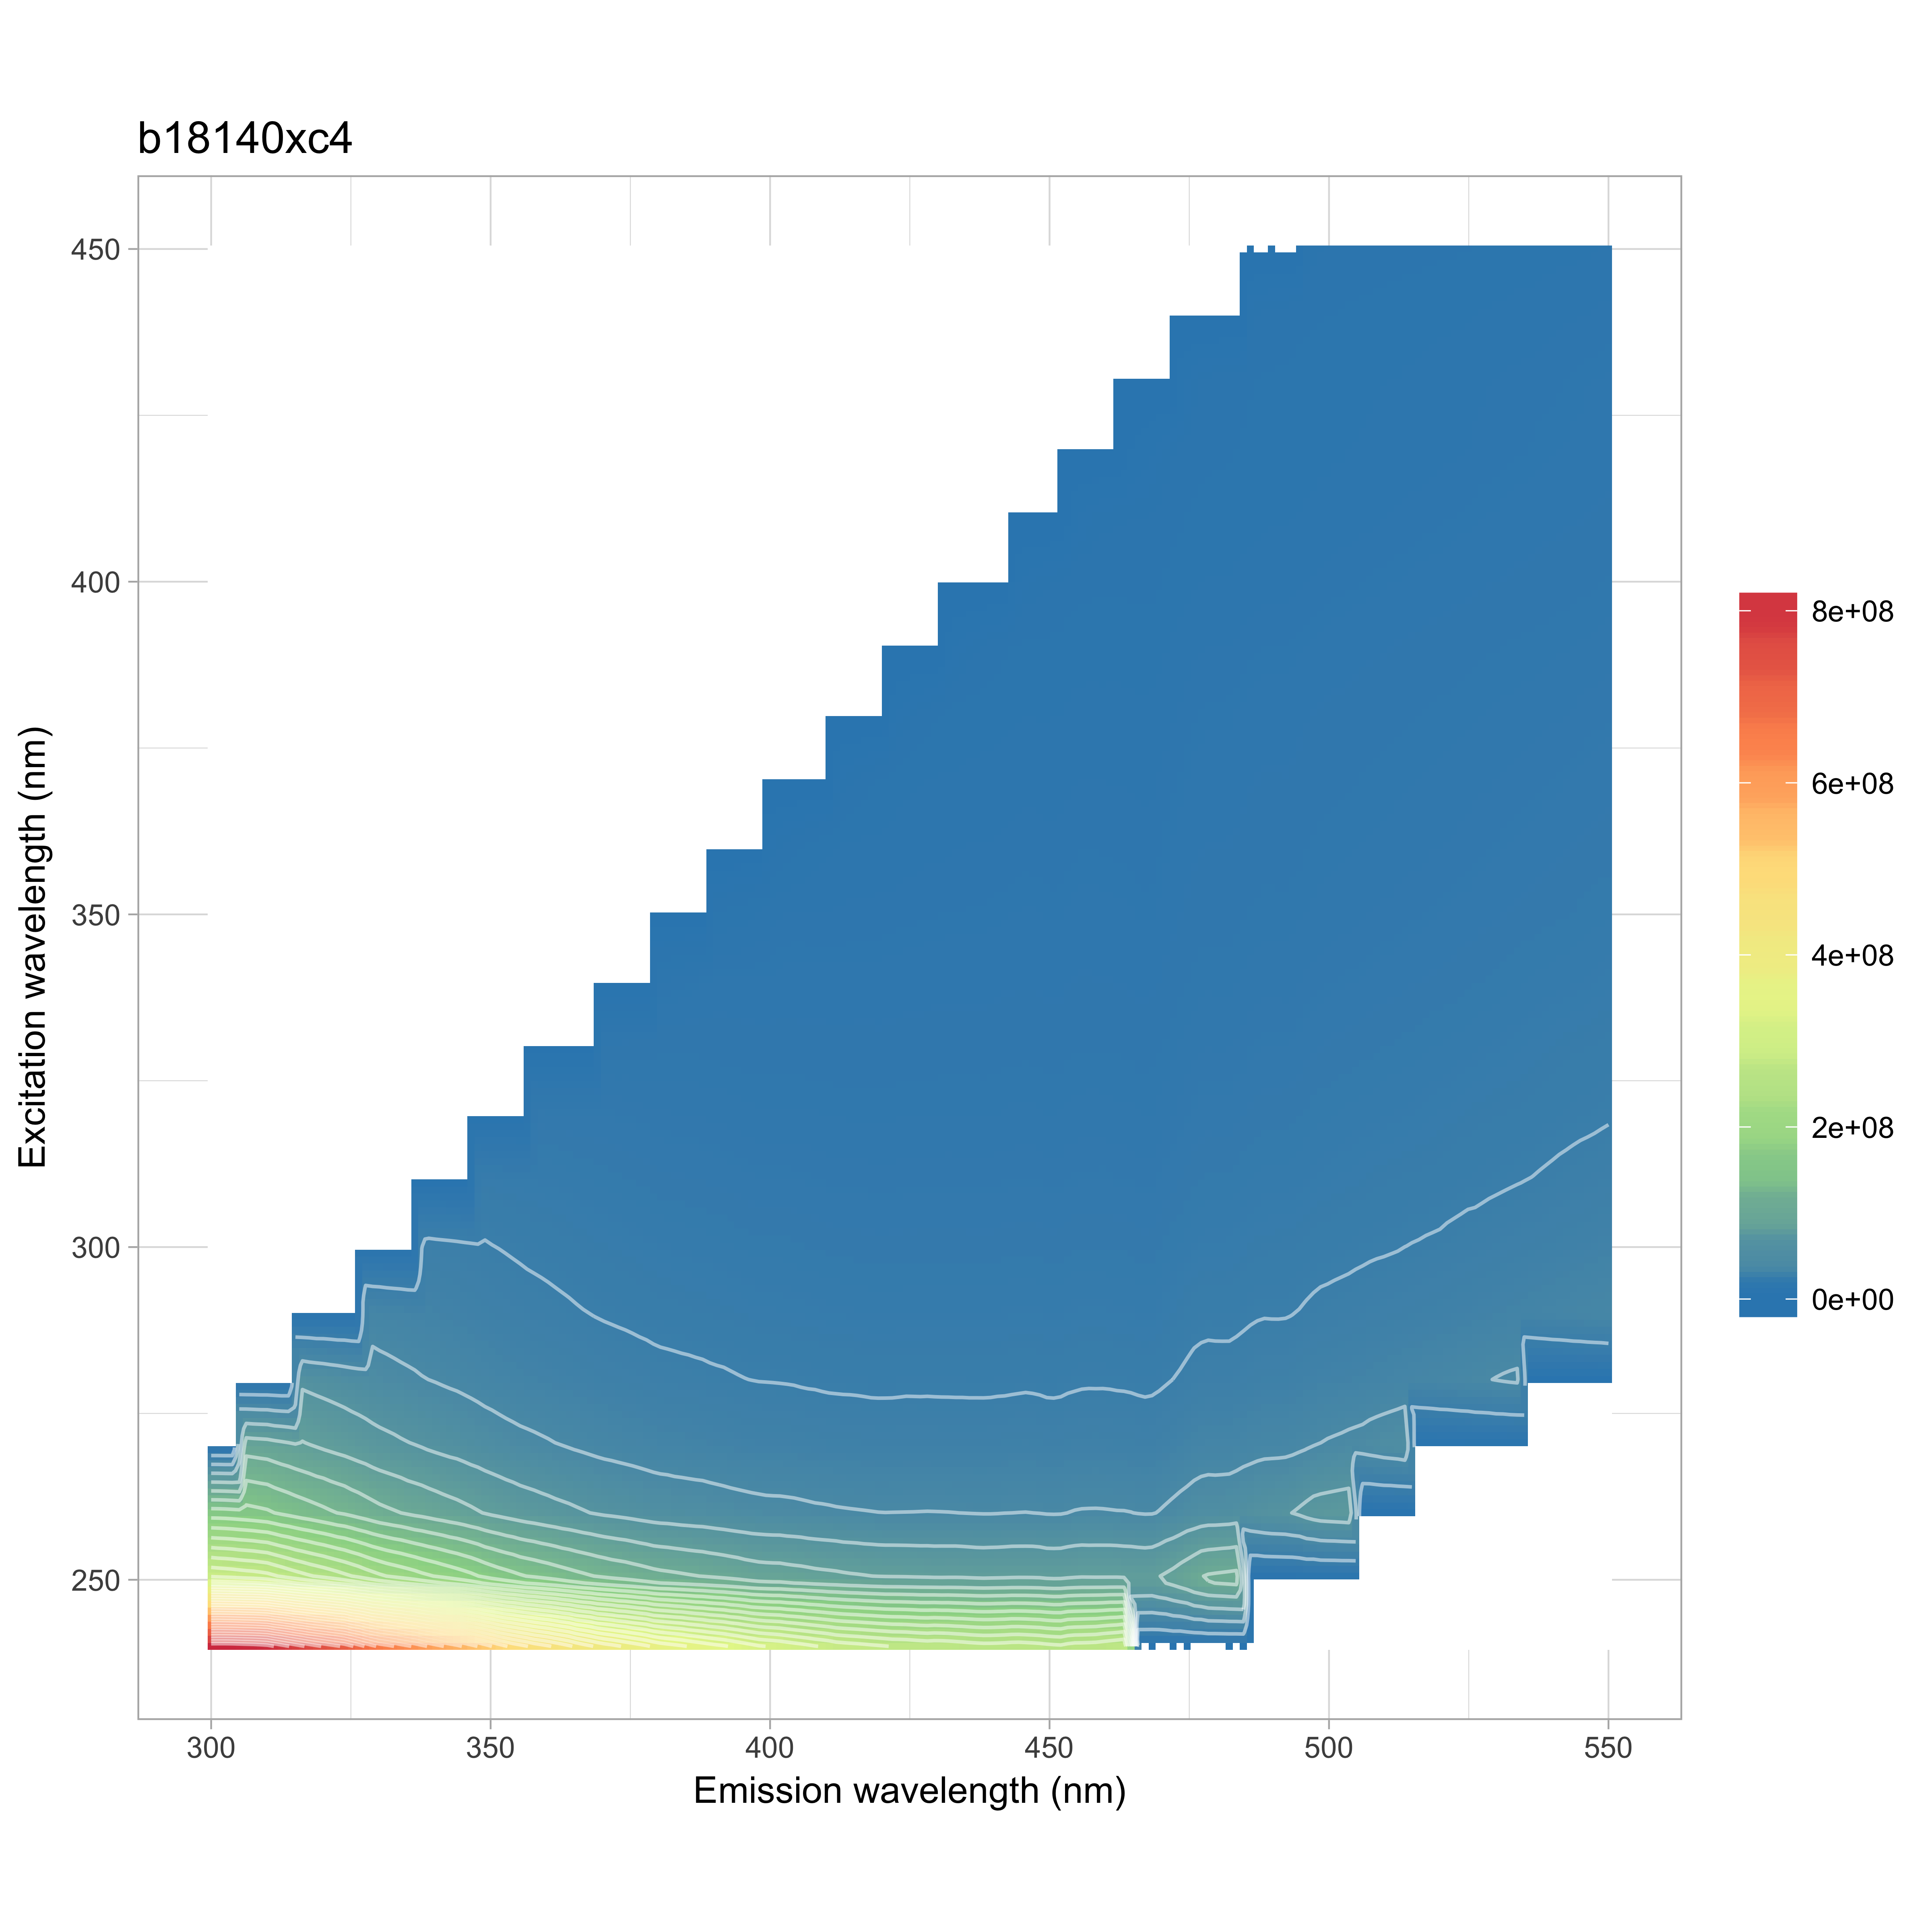

Data behind this chart, as committed beside it:
, 240, 250, 260, 270, 280, 290, 300, 310, 320, 330, 340, 350, 360, 370, 380, 390, 400, 410, 420, 430, 440, 450
300, 827728850, 295149402, 155803476, 97985634, 64368120, -1.933, -2.092, -2.139, -2.156, -2.142, -2.103, -2.022, -1.929, -1.895, -1.959, -2.04, -2.108, -2.139, -2.177, -2.208, -2.204, -2.217
302, 828612586, 292958934, 155440416, 97542259, 64959389, 27380804, -2.084, -2.131, -2.148, -2.134, -2.095, -2.014, -1.922, -1.888, -1.951, -2.033, -2.1, -2.131, -2.169, -2.199, -2.196, -2.208
304, 827373630, 290956460, 153930350, 96769399, 65039766, 36885317, -2.076, -2.123, -2.14, -2.127, -2.087, -2.007, -1.915, -1.881, -1.944, -2.025, -2.092, -2.123, -2.161, -2.191, -2.188, -2.2
306, 824578795, 288135309, 152234279, 95845165, 64901488, 40639386, -2.065, -2.111, -2.128, -2.115, -2.075, -1.996, -1.904, -1.87, -1.933, -2.014, -2.08, -2.111, -2.149, -2.179, -2.176, -2.188
308, 822224322, 286440849, 150252176, 94440681, 64522840, 42497228, -2.049, -2.096, -2.113, -2.099, -2.06, -1.981, -1.89, -1.856, -1.919, -1.999, -2.065, -2.095, -2.133, -2.163, -2.16, -2.172
310, 816811622, 282860741, 148176999, 93301637, 63867843, 43361637, -2.034, -2.08, -2.097, -2.083, -2.045, -1.966, -1.876, -1.842, -1.904, -1.984, -2.049, -2.079, -2.117, -2.147, -2.143, -2.155
312, 801668081, 276360669, 143750491, 90514740, 62040952, 43153976, 7961668, -2.034, -2.05, -2.037, -1.999, -1.922, -1.834, -1.801, -1.862, -1.94, -2.004, -2.033, -2.07, -2.099, -2.096, -2.107
314, 786584099, 268869103, 140045704, 88082073, 60363246, 42675399, 20451220, -1.987, -2.003, -1.99, -1.953, -1.878, -1.792, -1.76, -1.82, -1.895, -1.958, -1.987, -2.023, -2.051, -2.048, -2.059
316, 771297721, 262132737, 136180533, 85448543, 58755248, 41889521, 24878919, -1.945, -1.96, -1.947, -1.911, -1.838, -1.754, -1.722, -1.78, -1.855, -1.916, -1.944, -1.979, -2.007, -2.004, -2.015
318, 756605900, 256101298, 132839080, 82951848, 56860110, 41047730, 26921733, -1.905, -1.921, -1.908, -1.873, -1.801, -1.718, -1.688, -1.745, -1.817, -1.877, -1.905, -1.939, -1.966, -1.963, -1.974
320, 743332019, 250452219, 129045090, 81001822, 55194707, 40278728, 27922942, -1.866, -1.881, -1.869, -1.834, -1.764, -1.683, -1.653, -1.709, -1.78, -1.839, -1.866, -1.899, -1.926, -1.923, -1.934
322, 731495233, 244693278, 125236231, 78587289, 53798320, 39351306, 28064498, -11750007, -1.841, -1.829, -1.796, -1.726, -1.647, -1.618, -1.672, -1.742, -1.8, -1.826, -1.859, -1.885, -1.882, -1.893
324, 718963810, 238053401, 122192079, 76311168, 51963125, 38514392, 28037960, 5085075, -1.801, -1.79, -1.757, -1.689, -1.612, -1.583, -1.636, -1.704, -1.761, -1.787, -1.819, -1.844, -1.842, -1.852
326, 698093981, 231548289, 117934304, 73891737, 50339279, 37360623, 27475943, 11966000, -1.755, -1.744, -1.712, -1.646, -1.57, -1.542, -1.594, -1.661, -1.716, -1.741, -1.772, -1.797, -1.794, -1.804
328, 677369214, 223785449, 113749361, 71444421, 48575698, 35951446, 26771726, 14928516, -1.703, -1.692, -1.661, -1.597, -1.523, -1.496, -1.547, -1.611, -1.664, -1.689, -1.719, -1.743, -1.741, -1.75
330, 657494627, 216606078, 109309224, 68566097, 46858713, 34726901, 26023618, 16312672, -1.65, -1.64, -1.609, -1.547, -1.477, -1.45, -1.499, -1.562, -1.613, -1.637, -1.666, -1.69, -1.687, -1.697
332, 647268818, 211225278, 106438843, 66842145, 45858310, 33846203, 25681982, 17109851, -17994287, -1.609, -1.579, -1.519, -1.449, -1.423, -1.471, -1.532, -1.583, -1.606, -1.635, -1.658, -1.656, -1.665
334, 632508241, 206418362, 103693500, 64662116, 44545355, 32892290, 25265056, 17441914, -6754971, -1.579, -1.549, -1.49, -1.421, -1.396, -1.443, -1.503, -1.553, -1.576, -1.604, -1.627, -1.624, -1.633
336, 620401396, 201741701, 100436617, 62901713, 43458247, 32182985, 24800608, 17543625, 1592283, -1.546, -1.518, -1.459, -1.392, -1.367, -1.414, -1.472, -1.521, -1.543, -1.571, -1.593, -1.591, -1.6
338, 604916730, 195960069, 98064762, 61164922, 41953427, 31509683, 24254230, 17412591, 6085741, -1.512, -1.484, -1.427, -1.362, -1.337, -1.382, -1.44, -1.488, -1.509, -1.537, -1.558, -1.556, -1.564
340, 590635903, 191078938, 95022329, 59196889, 40892354, 30677111, 23528116, 17199176, 8587320, -1.478, -1.451, -1.395, -1.331, -1.307, -1.351, -1.408, -1.454, -1.475, -1.502, -1.523, -1.521, -1.529
342, 577249393, 186435054, 92377162, 57347464, 39632224, 29945258, 23135041, 17012067, 9908153, -8222745, -1.422, -1.367, -1.304, -1.281, -1.324, -1.38, -1.425, -1.446, -1.472, -1.493, -1.49, -1.499
344, 565564421, 181126230, 89750742, 55954486, 38561507, 29210258, 22643200, 16824307, 10787401, -13096910, -1.393, -1.339, -1.278, -1.255, -1.297, -1.351, -1.396, -1.417, -1.442, -1.462, -1.46, -1.468
346, 550268592, 176376371, 86995336, 53916066, 37382485, 28233511, 22094674, 16617446, 11030297, -4820408, -1.36, -1.308, -1.248, -1.226, -1.267, -1.32, -1.364, -1.384, -1.409, -1.428, -1.426, -1.434
348, 535776111, 170108829, 83852997, 52090942, 35862325, 27229402, 21608214, 16200513, 11054663, 104090, -1.325, -1.274, -1.215, -1.194, -1.234, -1.285, -1.328, -1.347, -1.372, -1.391, -1.389, -1.396
350, 519418621, 163556229, 80661867, 50121330, 34695669, 26280392, 20947261, 15730098, 10878741, 2864948, -1.289, -1.239, -1.183, -1.161, -1.201, -1.251, -1.292, -1.311, -1.335, -1.353, -1.351, -1.359
352, 503829906, 158734945, 78162947, 48358077, 33500086, 25470275, 20449716, 15412967, 10865178, 4621400, -2553350, -1.211, -1.155, -1.135, -1.173, -1.222, -1.262, -1.281, -1.304, -1.322, -1.32, -1.328
354, 490242083, 154199707, 75626775, 46756049, 32418707, 24666238, 19871660, 15057656, 10837147, 5644357, -11361632, -1.183, -1.128, -1.108, -1.146, -1.193, -1.233, -1.251, -1.273, -1.291, -1.289, -1.296
356, 480361685, 149613100, 73255737, 45414080, 31614942, 24026609, 19341862, 14830718, 10860223, 6285981, -8559265, -1.16, -1.107, -1.087, -1.124, -1.17, -1.209, -1.227, -1.249, -1.266, -1.265, -1.272
358, 468383448, 146498248, 71388616, 44373925, 30774864, 23320495, 18939829, 14740443, 10843831, 6578817, -4070328, -1.143, -1.09, -1.071, -1.107, -1.153, -1.191, -1.209, -1.231, -1.248, -1.246, -1.253
360, 459908515, 142978694, 69382858, 43197611, 30060641, 22873970, 18483715, 14616500, 10750750, 6769175, -1067343, -1.126, -1.074, -1.055, -1.091, -1.136, -1.174, -1.191, -1.212, -1.229, -1.227, -1.234
362, 449657780, 139451289, 67459024, 41893511, 29209038, 22273956, 18069787, 14432166, 10665565, 6872842, 837113, -3540588, -1.057, -1.038, -1.073, -1.118, -1.155, -1.172, -1.193, -1.21, -1.208, -1.215
364, 438939676, 135419920, 65806838, 40843314, 28556922, 21695348, 17640627, 14059620, 10582718, 7067485, 2227772, -4538952, -1.04, -1.022, -1.056, -1.1, -1.136, -1.153, -1.174, -1.19, -1.189, -1.195
366, 425761439, 132092391, 63905057, 39781601, 27717363, 21107036, 17175988, 13738613, 10589998, 7251510, 3150229, -9905070, -1.024, -1.006, -1.04, -1.083, -1.119, -1.135, -1.156, -1.172, -1.17, -1.177
368, 416193421, 128709464, 62046639, 38474559, 26950171, 20576517, 16721343, 13434998, 10610385, 7368596, 3604921, -6845214, -1.009, -0.9907, -1.024, -1.067, -1.102, -1.118, -1.138, -1.154, -1.153, -1.159
370, 404939116, 125618610, 60235892, 37365341, 26271652, 20070040, 16310908, 13146964, 10512296, 7424428, 3871378, -3867653, -0.9933, -0.9756, -1.008, -1.05, -1.085, -1.101, -1.121, -1.137, -1.135, -1.141
372, 399055117, 122636120, 59095619, 36598964, 25685976, 19658688, 16028018, 12927145, 10409323, 7400573, 3983072, -1858112, -8081546, -0.9672, -0.9998, -1.042, -1.076, -1.092, -1.111, -1.127, -1.125, -1.131
374, 390632344, 120526459, 57809846, 35752727, 25185804, 19291977, 15778030, 12730521, 10276883, 7503077, 4204897, -257652, -476683, -0.9589, -0.9912, -1.033, -1.067, -1.082, -1.102, -1.117, -1.116, -1.122
376, 383282196, 117933874, 56323278, 35145147, 24627891, 18885148, 15444697, 12472907, 10099494, 7606181, 4505138, 809952, -6193503, -0.9495, -0.9815, -1.022, -1.056, -1.072, -1.091, -1.106, -1.105, -1.111
378, 375368323, 115031959, 54811411, 34103529, 24038744, 18500023, 15072208, 12199696, 9881793, 7728762, 4868793, 1531500, -8453358, -0.939, -0.9707, -1.011, -1.044, -1.06, -1.079, -1.094, -1.092, -1.098
380, 365101885, 112238722, 53618114, 33150857, 23433916, 18053022, 14815433, 11895047, 9729987, 7792215, 5097860, 1888417, -6036347, -0.9285, -0.9598, -0.9998, -1.033, -1.048, -1.067, -1.082, -1.08, -1.086
382, 360189305, 110925699, 53082985, 32768735, 23132834, 17889811, 14600537, 11795377, 9683189, 7880005, 5230383, 2053336, -3932522, -15824984, -0.9572, -0.9971, -1.03, -1.045, -1.064, -1.079, -1.077, -1.083
384, 355389917, 109284812, 52069126, 32354829, 22841983, 17601311, 14407161, 11688544, 9591979, 7825411, 5424876, 2262529, -2211354, -1573036, -0.9546, -0.9944, -1.027, -1.042, -1.061, -1.076, -1.074, -1.08
386, 349260456, 107675439, 51508008, 31826226, 22645987, 17324860, 14241823, 11589594, 9568712, 7830235, 5722320, 2617569, -897163, -1692312, -0.9532, -0.993, -1.026, -1.041, -1.06, -1.074, -1.073, -1.079
388, 343387079, 106109579, 50984783, 31469428, 22308472, 17172743, 14101751, 11525313, 9452678, 7743106, 5964726, 3063614, 24349, -7702470, -0.953, -0.9928, -1.026, -1.041, -1.059, -1.074, -1.073, -1.079
390, 337679759, 104281969, 49999438, 30843742, 21872067, 16892314, 13886517, 11314185, 9379117, 7664982, 6201921, 3500729, 612653, -7244921, -0.9528, -0.9926, -1.025, -1.04, -1.059, -1.074, -1.072, -1.078
392, 333157972, 102507183, 48977260, 30384085, 21638485, 16634243, 13664067, 11161302, 9267429, 7613865, 6273271, 3730257, 760937, -5350527, -17347158, -0.9927, -1.025, -1.041, -1.059, -1.074, -1.073, -1.078
394, 326050785, 100636461, 47975826, 29776528, 21145049, 16426815, 13411923, 11018584, 9127318, 7511267, 6225105, 3896559, 757027, -3813352, -3732251, -0.9929, -1.026, -1.041, -1.059, -1.074, -1.073, -1.079
396, 319551377, 98213539, 47267753, 29128695, 20755251, 16043843, 13172087, 10785615, 8936299, 7456407, 6189285, 4098237, 905264, -2554465, 743893, -0.992, -1.025, -1.04, -1.059, -1.073, -1.072, -1.078
398, 312443968, 96124531, 46538516, 28806102, 20500476, 15820031, 13005030, 10681900, 8850212, 7415528, 6133034, 4498617, 1410245, -1423143, -4658468, -0.9902, -1.023, -1.038, -1.057, -1.071, -1.07, -1.076
400, 309370457, 95401418, 45995286, 28643931, 20416922, 15729216, 13026252, 10652799, 8884462, 7410634, 6167556, 4869573, 2134891, -445525, -7345561, -0.9883, -1.021, -1.036, -1.055, -1.069, -1.068, -1.074
402, 306281533, 95181210, 45900317, 28525448, 20285832, 15650938, 12955986, 10692866, 8883644, 7463969, 6329187, 5142802, 2733372, 120318, -5633122, -15830763, -1.02, -1.035, -1.053, -1.068, -1.067, -1.073
404, 300778322, 93472339, 45449656, 28323599, 20128110, 15508145, 12802577, 10600555, 8875263, 7466903, 6336238, 5300600, 3152098, 402755, -3739682, -2508523, -1.019, -1.034, -1.052, -1.067, -1.065, -1.071
406, 296731648, 92578788, 44793005, 27948487, 19741439, 15308247, 12631782, 10517024, 8853594, 7403749, 6337258, 5287273, 3475878, 592919, -2340181, 1174548, -1.017, -1.032, -1.051, -1.066, -1.064, -1.07
408, 290971576, 90772593, 43982566, 27543072, 19588032, 15119529, 12445782, 10393922, 8744528, 7391791, 6291083, 5252130, 3839188, 1014183, -1259720, -4957414, -1.016, -1.031, -1.05, -1.064, -1.063, -1.069
410, 287402430, 89791179, 43629098, 27179609, 19227710, 14909579, 12352036, 10228302, 8690123, 7324273, 6297476, 5241576, 4189035, 1583680, -518548, -6587748, -1.015, -1.03, -1.048, -1.063, -1.061, -1.067
412, 281303570, 88813440, 42981371, 26953824, 19091325, 14747919, 12154303, 10151201, 8598870, 7285063, 6297250, 5271882, 4392361, 2076915, -80615, -5151675, -14299094, -1.03, -1.048, -1.063, -1.061, -1.067
414, 278524338, 87281220, 42580565, 26705210, 19030338, 14707070, 12151476, 10172170, 8568686, 7285227, 6286126, 5324281, 4536373, 2537601, 154081, -3534881, -2666809, -1.029, -1.048, -1.063, -1.061, -1.067
416, 276552035, 86514392, 42265466, 26660478, 18882740, 14564578, 12072646, 10136856, 8564340, 7319405, 6348891, 5374236, 4590984, 2934592, 321472, -2197104, 1565264, -1.031, -1.05, -1.065, -1.063, -1.069
418, 273497400, 85365722, 41914865, 26440055, 18654009, 14394160, 12011290, 10031592, 8498837, 7321605, 6299601, 5405582, 4619745, 3293434, 582300, -1286305, -4113186, -1.036, -1.055, -1.069, -1.068, -1.074
... 66 more rows
